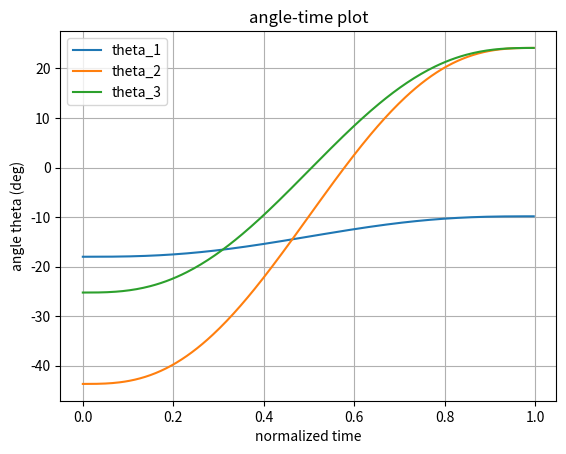
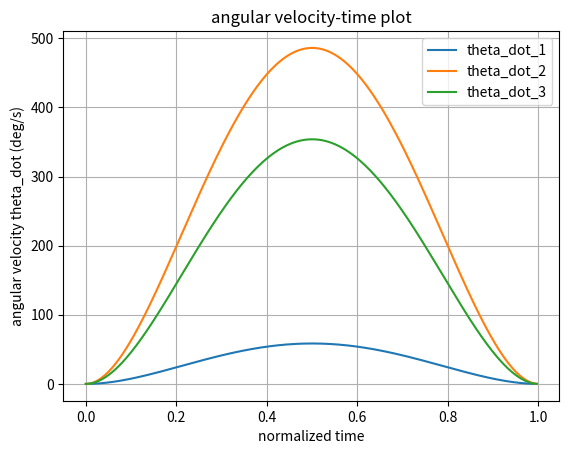
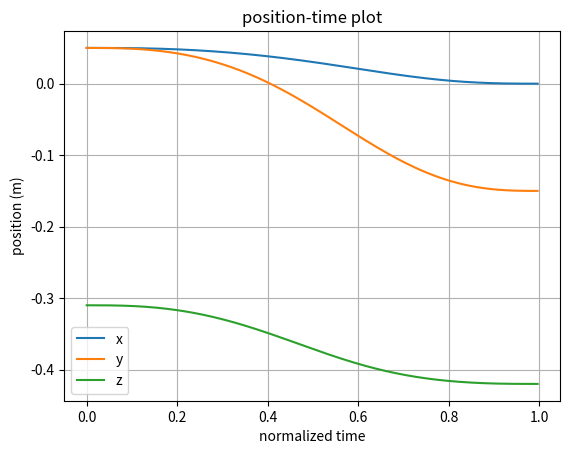

Here is the Python script that generated these plots, in order:
# attempt #1 
# trajectory planning, point to point movement with 5rd order polynomial 
# 2 fundamental questions: 
# 1. given a specific location in the real world, what values should my robot's joint be ...
# ... set to in order to get the EE there? (inverse kinematics)
# 2. given the setting of my joints, where is my EE in real world coordinates? (forward kinematics)

# =================================================================================================
# -- imports --------------------------------------------------------------------------------------
# =================================================================================================

import time
import numpy as np 
import math 
import matplotlib.pyplot as plt 

# =================================================================================================
# -- FORWARD KINEMATICS ---------------------------------------------------------------------------
# =================================================================================================

# here we have the angles (theta1, theta2, theta3) and the geometry of the robot 
# our goal is to find EE position based on the given data


class ForwardKinematics:

	def __init__(self, Theta, active_rod=0.2, passive_rod=0.46, base_radius=0.3464101615, EE_radius=0.2563435195, alpha=[0, 120, 240]):
		# initializing the basic geometry and the given data

		self.alpha = np.array(alpha)							# alpha angles
		self.Theta = np.array(Theta)/50 - 47.2					# end effoctor position (x_e, y_e, z_e) with respect to alpha1 = 0								
		self.active_rod = active_rod							# length of the active rod (the upper rod or r_f)
		self.passive_rod = passive_rod							# length of the passive rod (the lower rod or r_e)
		self.EE_radius = EE_radius								# the radius of the end effoctor e 
		self.base_radius = base_radius							# the radius of the base or f
	
	def get_position(self):
		# assigning constants and geometry features 
		theta1 = self.Theta[0]
		theta2 = self.Theta[1]
		theta3 = self.Theta[2]
		e = self.EE_radius
		f = self.base_radius
		re = self.passive_rod
		rf = self.active_rod

		sqrt3 = 3**0.5
		pi = math.pi
		sin120 = sqrt3/2
		cos120 = -0.5
		tan60 = sqrt3
		sin30 = 0.5
		tan30 = 1/sqrt3

		# forward kinematics: (theta1, theta2, theta3) --> (x0, y0, z0)
		t = (f-e)*tan30/2
		dtr = pi/180
		
		theta1 = theta1*dtr
		theta2 = theta2*dtr
		theta3 = theta3*dtr

		y1 = -(t + rf*math.cos(theta1))
		z1 = -rf*math.sin(theta1)

		y2 = (t + rf*math.cos(theta2))*sin30
		x2 = y2*tan60
		z2 = -rf*math.sin(theta2)

		y3 = (t + rf*math.cos(theta3))*sin30
		x3 = -y3*tan60
		z3 = -rf*math.sin(theta3)

		dnm = (y2-y1)*x3 - (y3-y1)*x2

		w1 = y1**2 + z1**2
		w2 = x2**2 + y2**2 + z2**2
		w3 = x3**2 + y3**2 + z3**2 

		# x = (a1*z + b1)/dnm
		a1 = (z2-z1)*(y3-y1) - (z3-z1)*(y2-y1)
		b1 = -((w2-w1)*(y3-y1) - (w3-w1)*(y2-y1))/2

		# y = (a2*z + b2)/dnm
		a2 = -(z2-z1)*x3 + (z3-z1)*x2
		b2 = ((w2-w1)*x3 - (w3-w1)*x2)/2

		# a*z^2 + b*z + c == 0
		a = a1**2 + a2**2 + dnm**2
		b = 2*(a1*b1 + a2*(b2-y1*dnm) - z1*dnm**2)
		c = (b2 - y1*dnm)*(b2-y1*dnm) + b1**2 + dnm**2*(z1**2 - re**2)

		# discriminant 
		d = b**2 - 4*a*c
		if d < 0:
			return -1

		z0 = -0.5*(b + d**0.5)/a
		x0 = (a1*z0 + b1)/dnm
		y0 = (a2*z0 + b2)/dnm

		return [x0, y0, z0]

# =================================================================================================
# -- inverse kinematic class ----------------------------------------------------------------------
# =================================================================================================

# here we have the EE position and the lengths of rods and basic geometry
# our goal is to find theta1, theta2 and theta3 

class InverseKinematics:

	def __init__(self, EE_position, active_rod, passive_rod, base_radius, EE_radius, alpha=[0, 120, 240]):
		# initializing the basic geometry and the given data

		self.alpha = np.array(alpha)							# alpha angles
		self.EE_position_global = np.array(EE_position)			# end effoctor position (x_e, y_e, z_e) with respect to alpha1 = 0								
		self.active_rod = active_rod							# length of the active rod (the upper rod or r_f)
		self.passive_rod = passive_rod							# length of the passive rod (the lower rod or r_e)
		self.EE_radius = EE_radius								# the radius of the end effoctor e 
		self.base_radius = base_radius							# the radius of the base or f
		

	def get_J1_positions(self):
		
		# initializing the J1, F1 position
		self.F1_position = ([[0, 0, 0], [0, 0, 0], [0, 0, 0]])
		self.J1_position = ([[0, 0, 0], [0, 0, 0], [0, 0, 0]])

		for i in [0, 1, 2]:

			alpha = self.alpha[i]

			# converting the EE position to local position based on alpha
			x = float(self.EE_position_global[0])*math.cos(alpha*math.pi/180) + float(self.EE_position_global[1])*math.sin(alpha*math.pi/180)
			y = - float(self.EE_position_global[0])*math.sin(alpha*math.pi/180) + float(self.EE_position_global[1])*math.cos(alpha*math.pi/180)
			z = float(self.EE_position_global[2])

			self.EE_position_local = np.array([x, y, z])

			# here positions of the the 3 important points are found (E1, E1_prime, F1) localy 
			tan_30_deg = 0.5773502692
			self.E1_position = self.EE_position_local + np.array([0, -self.EE_radius/2*tan_30_deg, 0]) 
			self.E1_prime_position = np.array([0, self.E1_position[1], self.E1_position[2]])
			self.F1_position[i] = np.array([0, - self.base_radius/2*tan_30_deg, 0])

			# and from those 3 point we find J1 
			# (intersection of 2 circles, with centers of F1 and E1_prime and ridus of r_f and (r_e**2 - E1_x**2)**0.5)
			rf = float(self.active_rod)
			re = float(self.passive_rod)
			x0 = float(self.E1_position[0])
			y0 = float(self.E1_position[1])
			z0 = float(self.E1_position[2])
			yF = float(self.F1_position[i][1])

			c1 = (x0**2 + y0**2 + z0**2 + rf**2 - re**2 - yF**2)/(2*z0)
			c2 = (yF - y0)/z0
			c3 = -(c1 + c2*yF)*(c1 + c2*yF) + rf*(c2**2*rf + rf)
			if c3 < 0:
				print("non existing point")
				self.J1_position = 0
				return

			y = (yF - c1*c2 - c3**0.5)/(c2**2 + 1)
			z = c1 + c2*y

			self.J1_position[i] = [0, y, z]

		
	
	def get_theta(self):
		self.theta = [0, 0, 0]
		for i in [0, 1, 2]:
			z_J1 = self.J1_position[i][2]
			y_J1 = self.J1_position[i][1]
			y_F1 = self.F1_position[i][1]

			self.theta[i] = (math.atan(-z_J1/(y_F1 - y_J1)))
		# print(" this is default theta: ")
		# print(np.array(self.theta)*180/math.pi)

		# Gearbox ratio = 50, zero offset = 47.2 degree
		self.theta = ((np.array(self.theta)*180/math.pi) + 47.2)*50
		# print(" this is theta with GR consideration")
		
		
		return self.theta

# =================================================================================================
# -- point to point movement 3-4-5 ----------------------------------------------------------------
# =================================================================================================

# in this part we want to move the End-Effector from 1 point to another using a 3-4-5 technique 
# in this class the Given Data is: the first and final position of EE, the max value of V
# and we give the, Desired Data: velocity profile

class PointToPoint345Movement:
	def __init__(self,EE_position_i, EE_position_f, theta_max=4050):
		self.EE_position_i = EE_position_i
		self.EE_position_f = EE_position_f
		self.theta_max = theta_max*6		# by defaut = 424.115 rad/s = 4050 rpm
		self.theta_i = np.zeros((3, 1))
		self.theta_f = np.zeros((3, 1))


	def inverse_kinematics(self):

		# here we find the Initial and final theta from the Initial and final EE position 
		active_rod = 0.2
		passive_rod = 0.46
		base_radius = 0.3464101615 
		EE_radius = 0.2563435195 

		Kinematics = InverseKinematics(self.EE_position_i, active_rod, passive_rod, base_radius, EE_radius)
		Kinematics.get_J1_positions()

		theta_i = Kinematics.get_theta()
		
		
		Kinematics.EE_position_global = self.EE_position_f
		Kinematics.get_J1_positions()
		theta_f = Kinematics.get_theta()

		for i in [0, 1, 2]:
			self.theta_i[i] = theta_i[i]
			self.theta_f[i] = theta_f[i]

		# print("this is the initial theta")
		# print(self.theta_i)
		# print(self.theta_i.size)
		# print("this is the final theta")
		# print(self.theta_f)
		# print(self.theta_f.size)

	def T(self):
		# here we find T(period) from the theta_max
		self.T = 15/8*np.array(self.theta_f - self.theta_i)/self.theta_max
		self.T = max(self.T)

		# print("this is T")
		# print(self.T)


	def theta_dot_t(self):
		# we find the angular velocity profile in this part
		T = math.floor(self.T*1000)
		tau = np.array(range(0, T))/T
		s_tau_d = 30*tau**4 - 60*tau**3 + 30*tau**2
		# print("this is size of s matrix")
		# print(s_tau_d)

		self.theta_dot_t = np.array(self.theta_f - self.theta_i)/self.T*s_tau_d
		# print(self.theta_dot_t.shape)
		# print("this is theta dot t")
		# print(self.theta_dot_t)

		return self.theta_dot_t

	def theta_t(self):
		# we find the angular position profile in this part
		T = math.floor(self.T*1000)
		tau = np.array(range(0, T))/T
		s_tau = 6*tau**5 - 15*tau**4 + 10*tau**3

		self.theta_t = np.array(self.theta_i) + np.array(self.theta_f - self.theta_i)*s_tau
		# print(self.theta_t.shape)
		# print("this is theta t")
		# print(self.theta_t)

		return self.theta_t

# =================================================================================================
# -- main -----------------------------------------------------------------------------------------
# =================================================================================================

movement = PointToPoint345Movement([0.05, 0.05, -0.31], [0, -0.15, -0.42])
movement.inverse_kinematics()
movement.T()

theta_t = movement.theta_t()/50 -47.2
theta_dot_t = movement.theta_dot_t()/50 

# initializing Position
P = np.zeros(theta_t.shape)

for i in range(movement.theta_t.shape[1]):
	forward = ForwardKinematics(movement.theta_t[:, i])
	P[:, i] = forward.get_position()

T = math.floor(movement.T*1000)
tau = np.array(range(0, T))/T

plt.grid(True)
plt.plot(tau, theta_t.transpose(), label=['theta_1', 'theta_2', 'theta_3'])
plt.title("angle-time plot")
plt.legend()
plt.xlabel("normalized time")
plt.ylabel("angle theta (deg)")
plt.savefig("E:\\345-1.png")
plt.clf()

plt.grid(True)
plt.plot(tau, theta_dot_t.transpose(), label=['theta_dot_1', 'theta_dot_2', 'theta_dot_3'])
plt.title("angular velocity-time plot")
plt.legend()
plt.xlabel("normalized time")
plt.ylabel("angular velocity theta_dot (deg/s)")
plt.savefig("E:\\345-2.png")
plt.clf()

plt.grid(True)
plt.plot(tau, P.transpose(), label=['x', 'y', 'z'])
plt.title("position-time plot")
plt.legend()
plt.xlabel("normalized time")
plt.ylabel("position (m)")
plt.savefig("E:\\345-3.png")
plt.clf()

# converting the data to rpm
# theta_t = movement.theta_t/6
# theta_dot_t = movement.theta_dot_t/6

# == writing the output file =======================================================================
# f = open("E:\\PointToPoint345.h", "a")
# f.write("float speeds_motor1[] = { 0")
# for i in range(1, T):
# 	f.write(", " + str(theta_t[0][i])[:7])
# f.write("\nfloat speeds_motor2[] = { 0")

# for i in range(1, T):
# 	f.write(", " + str(theta_t[1][i])[:7])
# f.write("\nfloat speeds_motor3[] = { 0")

# for i in range(1, T):
# 	f.write(", " + str(theta_t[2][i])[:7])
